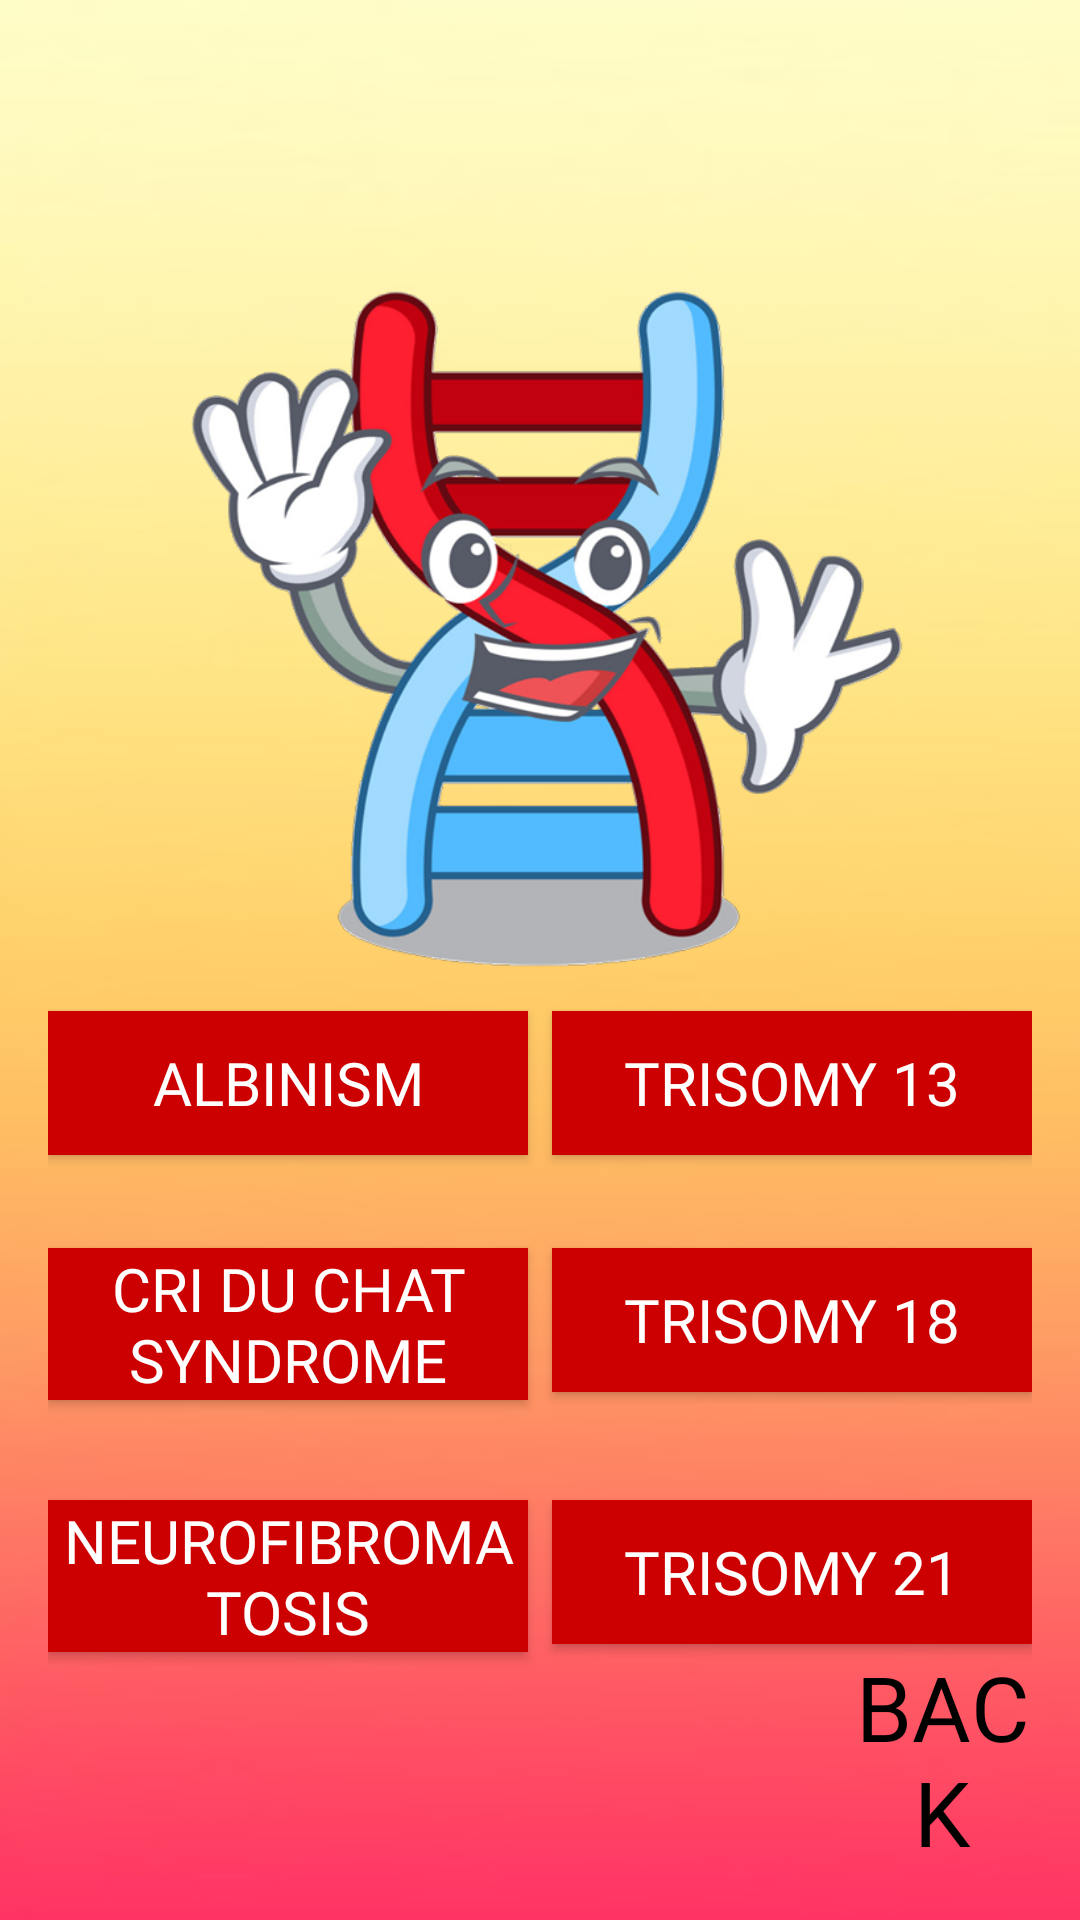

Reconstruct the res/layout file that produces this screen, plus the resources it refers to.
<!-- AndroidManifest.xml: application theme Theme.AppCompat.NoActionBar -->
<!-- res/layout/activity_disease_info.xml -->
<?xml version="1.0" encoding="utf-8"?>
<RelativeLayout xmlns:android="http://schemas.android.com/apk/res/android"
    xmlns:app="http://schemas.android.com/apk/res-auto"
    xmlns:tools="http://schemas.android.com/tools"
    android:layout_width="match_parent"
    android:layout_height="match_parent"
    android:paddingTop="16dp"
    android:paddingRight="16dp"
    android:paddingLeft="16dp"
    android:paddingBottom="16dp"
    tools:context=".DiseaseInfo"
    android:background="@drawable/grad">

    <RelativeLayout
        android:id="@+id/relativeLayout"
        android:layout_width="match_parent"
        android:layout_height="match_parent"
        android:layout_alignParentEnd="true"
        android:layout_alignParentTop="true">

    </RelativeLayout>

    <Button
        android:id="@+id/chicpox_btn"
        android:layout_width="160dp"
        android:layout_height="wrap_content"
        android:layout_alignStart="@+id/relativeLayout"
        android:layout_alignTop="@+id/pity_btn"
        android:background="@android:color/holo_red_dark"
        android:fontFamily="@font/bebasbold"
        android:text="ALBINISM"
        android:textAlignment="center"
        android:textColor="#ffffff"
        android:textSize="20dp" />

    <Button
        android:id="@+id/acne_btn"
        android:layout_width="160dp"
        android:layout_height="wrap_content"
        android:layout_alignStart="@+id/relativeLayout"
        android:layout_alignTop="@+id/pso_btn"
        android:background="@android:color/holo_red_dark"
        android:fontFamily="@font/bebasbold"
        android:text="CRI DU CHAT SYNDROME"
        android:textAlignment="center"
        android:textColor="#ffffff"
        android:textSize="20dp" />


    <Button
        android:id="@+id/ecz_btn"
        android:layout_width="160dp"
        android:layout_height="wrap_content"
        android:layout_alignStart="@+id/relativeLayout"
        android:layout_alignTop="@+id/vt_btn"
        android:background="@android:color/holo_red_dark"
        android:fontFamily="@font/bebasbold"
        android:text="NEUROFIBROMATOSIS"
        android:textAlignment="center"
        android:textColor="#ffffff"
        android:textSize="20dp" />

    <Button
        android:id="@+id/pity_btn"
        android:layout_width="160dp"
        android:layout_height="wrap_content"
        android:layout_alignEnd="@+id/relativeLayout"
        android:layout_alignParentBottom="true"
        android:layout_marginBottom="239dp"
        android:background="@android:color/holo_red_dark"
        android:fontFamily="@font/bebasbold"
        android:text="TRISOMY 13"
        android:textAlignment="center"
        android:textColor="#ffffff"
        android:textSize="20dp" />

    <Button
        android:id="@+id/pso_btn"
        android:layout_width="160dp"
        android:layout_height="wrap_content"
        android:layout_alignEnd="@+id/relativeLayout"
        android:layout_alignParentBottom="true"
        android:layout_marginBottom="160dp"
        android:background="@android:color/holo_red_dark"
        android:fontFamily="@font/bebasbold"
        android:text="TRISOMY 18"
        android:textAlignment="center"
        android:textColor="#ffffff"
        android:textSize="20dp" />


    <Button
        android:id="@+id/vt_btn"
        android:layout_width="160dp"
        android:layout_height="wrap_content"
        android:layout_alignEnd="@+id/relativeLayout"
        android:layout_alignParentBottom="true"
        android:layout_marginBottom="76dp"
        android:background="@android:color/holo_red_dark"
        android:fontFamily="@font/bebasbold"
        android:text="TRISOMY 21"
        android:textAlignment="center"
        android:textColor="#ffffff"
        android:textSize="20dp" />

    <Button
        android:id="@+id/btnBack"
        android:layout_width="60dp"
        android:layout_height="wrap_content"
        android:layout_alignBottom="@+id/relativeLayout"
        android:layout_alignEnd="@+id/relativeLayout"
        android:background="@android:color/transparent"
        android:fontFamily="@font/bebasbold"
        android:text="BACK"
        android:textColor="#000000"
        android:textSize="30dp"
        android:visibility="visible" />

    <ImageView
        android:id="@+id/imageView9"
        android:layout_width="269dp"
        android:layout_height="390dp"
        android:layout_alignParentTop="true"
        android:layout_centerHorizontal="true"
        android:scaleType="fitXY"
        app:srcCompat="@drawable/sastart"
        tools:layout_editor_absoluteX="0dp"
        tools:layout_editor_absoluteY="0dp" />

    </RelativeLayout>
<!-- resources referenced by this layout -->
<resources>
  <!-- drawable grad: jpg bitmap (drawable-mdpi, 6248 bytes) -->
  <!-- drawable sastart: png bitmap (drawable-mdpi, 188595 bytes) -->
</resources>
